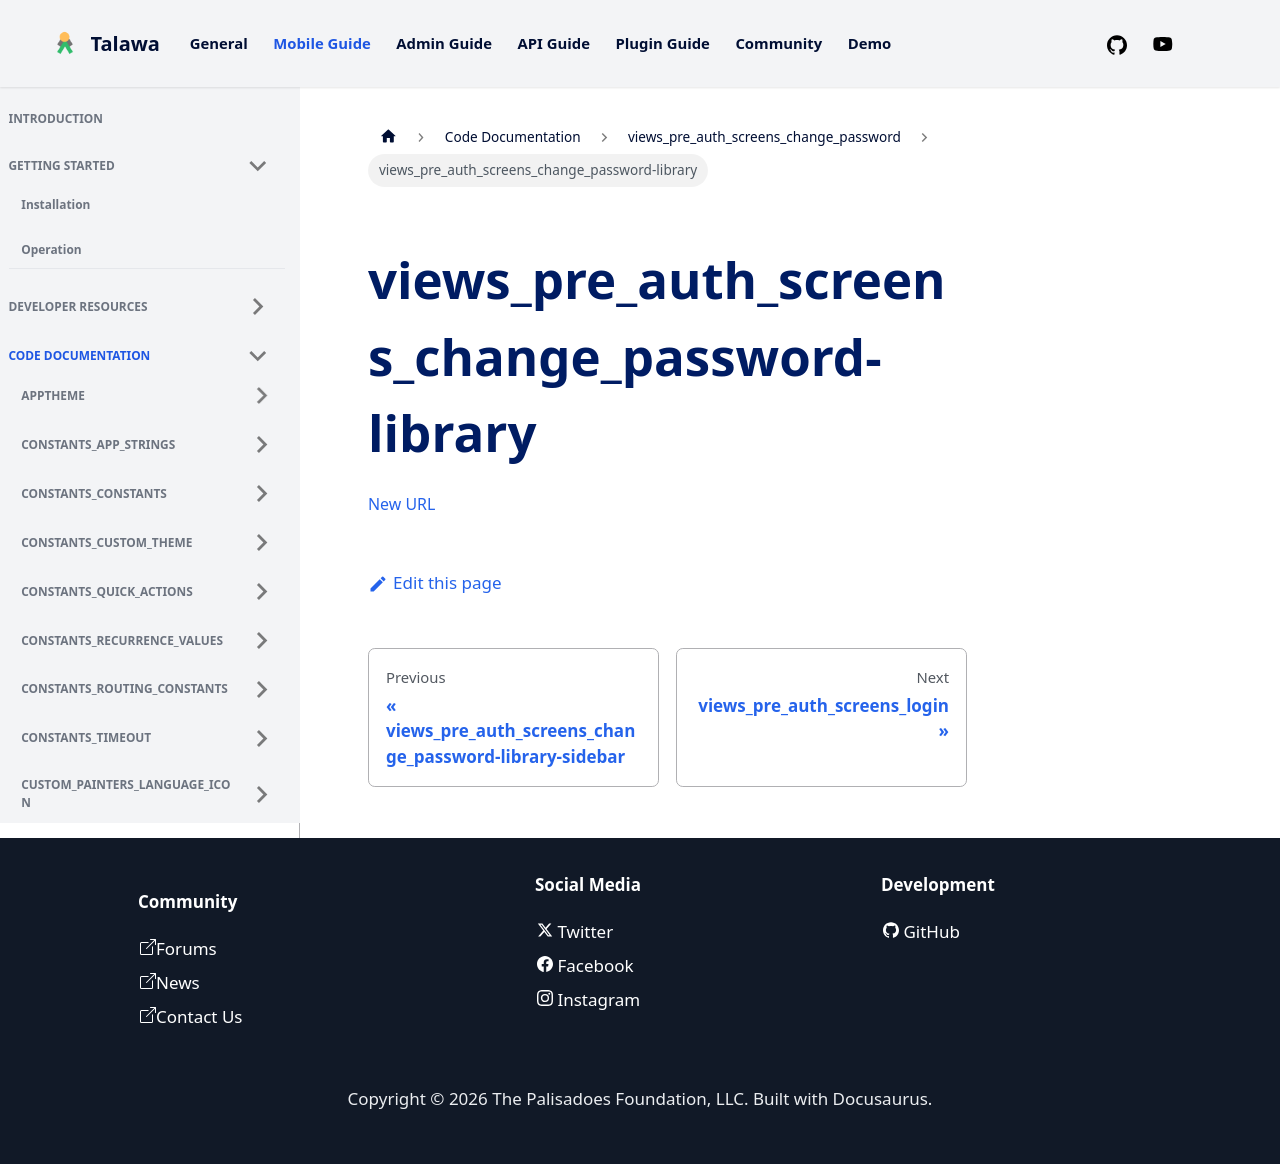

repository: PalisadoesFoundation/talawa · page: docs/auto-docs/views_pre_auth_screens_change_password/views_pre_auth_screens_change_password-library/index.html · generator: docusaurus

[New URL](../views_pre_auth_screens_change_password/)
